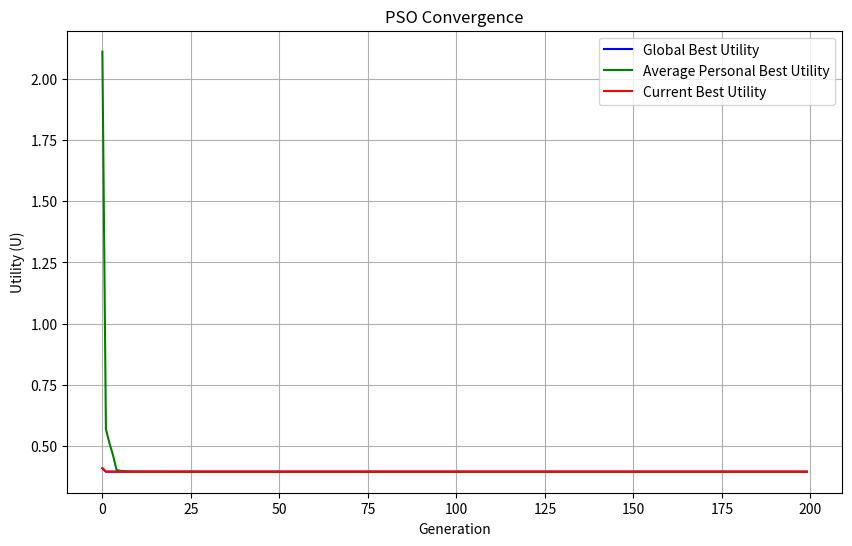

The matplotlib source for this figure:
# [redacted]
# [redacted]
#PARTICLE SWARM OPTIMIZATION
print("PARTICLE SWARM OPTIMIZATION")

import numpy as np
import random
import matplotlib.pyplot as plt

class ParticleSwarmOptimization:
    def __init__(self, seed=42):
        # Problem parameters
        self.q = 4
        self.O = 0.5  # Mb
        self.theta = 1
        self.r_d = 1.2  # Mb/s
        self.r_u = 1.3  # Mb/s
        self.K = 100
        self.B = 0.5  # kb
        self.v = 2
        self.M = 10
        self.t = 1
        self.X = 500
        self.rho_i = 0.5
        self.psi = 0.001

        # PSO hyperparameters
        self.population_size = 30
        self.generations = 200
        self.w = 0.5      # inertia weight
        self.c1 = 1.5     # cognitive coefficient
        self.c2 = 1.5     # social coefficient

        np.random.seed(seed)
        random.seed(seed)
        self.validator_powers = np.random.uniform(50, 200, self.M)

        # Precompute normalizers for utility
        self.l_max = self.calculate_latency(self.M, self.X)
        self.eta_max = self.calculate_security(self.M)
        self.c_max = self.calculate_cost(self.v, self.t)

    # ---------------- Objective functions ----------------
    def calculate_latency(self, m, n):
        m = max(1, int(round(m)))
        x_i = self.validator_powers[:m]
        download_time = (n * self.B) / self.r_d
        processing_time = float(np.max(self.K / x_i))
        overhead = self.psi * (n * self.B) * m
        upload_time = self.O / self.r_u
        return download_time + processing_time + overhead + upload_time

    def calculate_security(self, m):
        return self.theta * (m ** self.q)

    def calculate_cost(self, m, n):
        m = max(1, int(round(m)))
        x_i = self.validator_powers[:m]
        c_i = self.rho_i * x_i
        return float(np.sum(c_i) / n)

    def calculate_utility(self, m, n):
        L = self.calculate_latency(m, n)
        eta = self.calculate_security(m)
        C = self.calculate_cost(m, n)
        U = (0.33 * (L / self.l_max)
             + 0.33 * (self.eta_max / eta)
             + 0.34 * (C / self.c_max))
        return U, L, eta, C

    # ---------------- PSO ----------------
    def run(self, verbose=True, plot=True):
        # Initialize particles
        particles = [np.array([random.uniform(self.v, self.M),
                               random.uniform(self.t, self.X)])
                     for _ in range(self.population_size)]
        velocities = [np.array([random.uniform(-1, 1),
                                random.uniform(-10, 10)])
                      for _ in range(self.population_size)]
        pbest = [p.copy() for p in particles]
        pbest_scores = [self.calculate_utility(*p)[0] for p in particles]

        gbest_idx = int(np.argmin(pbest_scores))
        gbest = pbest[gbest_idx].copy()
        gbest_score = pbest_scores[gbest_idx]

        history_gbest = []
        history_avg_pbest = []
        history_current_best = []

        print("="*100)
        print(f"{'Gen':>4} | {'GlobalBest(m,n)':>20} | {'GlobalBest U':>12} | {'Avg PBest U':>12} | {'CurrentBest U':>12}")
        print("-"*100)

        for gen in range(1, self.generations+1):
            current_best_score = float('inf')
            current_best_particle = None

            for i in range(self.population_size):
                r1, r2 = random.random(), random.random()
                velocities[i] = (self.w * velocities[i]
                                 + self.c1 * r1 * (pbest[i] - particles[i])
                                 + self.c2 * r2 * (gbest - particles[i]))
                particles[i] = particles[i] + velocities[i]
                # Keep within bounds
                particles[i][0] = np.clip(particles[i][0], self.v, self.M)
                particles[i][1] = np.clip(particles[i][1], self.t, self.X)

                U, _, _, _ = self.calculate_utility(*particles[i])
                # Update personal best
                if U < pbest_scores[i]:
                    pbest[i] = particles[i].copy()
                    pbest_scores[i] = U
                # Update global best
                if U < gbest_score:
                    gbest = particles[i].copy()
                    gbest_score = U

                # Track current best in this generation
                if U < current_best_score:
                    current_best_score = U
                    current_best_particle = particles[i].copy()

            avg_pbest_score = np.mean(pbest_scores)
            history_gbest.append(gbest_score)
            history_avg_pbest.append(avg_pbest_score)
            history_current_best.append(current_best_score)

            if verbose:
                print(f"{gen:>4} | ({gbest[0]:.2f},{gbest[1]:.2f}) | {gbest_score:>12.6f} | {avg_pbest_score:>12.6f} | {current_best_score:>12.6f}")

        # Final best
        m_opt, n_opt = gbest
        U_opt, L_opt, eta_opt, C_opt = self.calculate_utility(m_opt, n_opt)

        print("-"*100)
        print("=== OPTIMIZATION COMPLETED ===")
        print(f"Best solution: m={m_opt:.2f}, n={n_opt:.2f}")
        print(f"Utility={U_opt:.6f}, Latency={L_opt:.6f}, η={eta_opt:.2f}, Cost={C_opt:.6f}")

        if plot:
            plt.figure(figsize=(10,6))
            plt.plot(history_gbest, label="Global Best Utility", color='blue')
            plt.plot(history_avg_pbest, label="Average Personal Best Utility", color='green')
            plt.plot(history_current_best, label="Current Best Utility", color='red')
            plt.xlabel("Generation")
            plt.ylabel("Utility (U)")
            plt.title("PSO Convergence")
            plt.grid(True)
            plt.legend()
            plt.show()

        return gbest, (m_opt, n_opt, U_opt, L_opt, eta_opt, C_opt), history_gbest

def main():
    pso = ParticleSwarmOptimization(seed=42)
    best_particle, details, history_gbest = pso.run(verbose=True, plot=True)
    return best_particle, details, history_gbest

if __name__ == "__main__":
    main()
